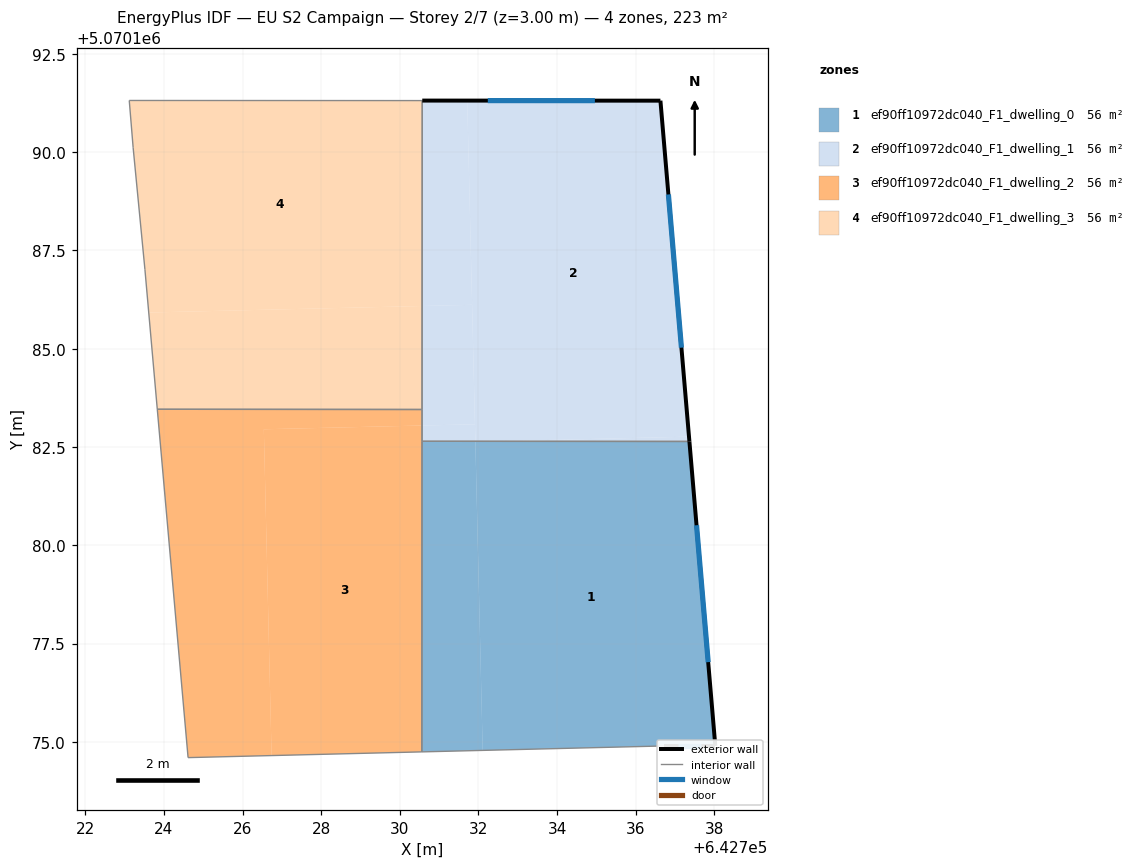
=== STOREY PLAN SPEC (per zone: floor XY polygon, exterior-wall plan segments, windows/doors) ===
zone 1: ef90ff10972dc040_F1_dwelling_0  (55.7 m²)
  floor: (642737.36, 5070182.64) (642738.02, 5070174.90) (642736.72, 5070174.90) (642732.11, 5070174.79) (642731.92, 5070182.63) (642732.34, 5070182.64)
  floor: (642731.92, 5070182.65) (642732.11, 5070174.79) (642730.56, 5070174.75) (642730.57, 5070182.65)
  exterior wall: (642738.02, 5070174.90) – (642737.36, 5070182.64)  [7.8 m]
    window: (642737.84, 5070177.03) – (642737.55, 5070180.51)  [4.7 m²]
  exterior wall: (642736.72, 5070174.90) – (642738.02, 5070174.90)  [1.3 m]
    window: (642737.08, 5070174.90) – (642737.67, 5070174.90)  [0.8 m²]
  interior walls: 3
zone 2: ef90ff10972dc040_F1_dwelling_1  (55.7 m²)
  floor: (642736.63, 5070191.31) (642737.35, 5070182.76) (642732.34, 5070182.64) (642731.92, 5070182.65) (642731.72, 5070191.31)
  floor: (642737.35, 5070182.76) (642737.36, 5070182.64) (642732.34, 5070182.64)
  floor: (642731.84, 5070186.12) (642731.91, 5070183.08) (642730.57, 5070183.05) (642730.57, 5070186.09)
  floor: (642731.72, 5070191.31) (642731.84, 5070186.12) (642730.57, 5070186.09) (642730.57, 5070191.31)
  floor: (642731.91, 5070183.08) (642731.92, 5070182.65) (642730.57, 5070182.65) (642730.57, 5070183.05)
  exterior wall: (642737.36, 5070182.64) – (642736.63, 5070191.31)  [8.7 m]
    window: (642737.16, 5070185.03) – (642736.83, 5070188.92)  [5.3 m²]
  exterior wall: (642736.63, 5070191.31) – (642730.57, 5070191.31)  [6.1 m]
    window: (642734.96, 5070191.31) – (642732.24, 5070191.31)  [3.7 m²]
  interior walls: 3
zone 3: ef90ff10972dc040_F1_dwelling_2  (55.7 m²)
  floor: (642730.57, 5070183.05) (642730.56, 5070174.75) (642726.74, 5070174.65) (642726.54, 5070182.95)
  floor: (642730.57, 5070183.46) (642730.57, 5070183.05) (642726.54, 5070182.95) (642726.74, 5070174.65) (642724.61, 5070174.60) (642723.83, 5070183.46)
  interior walls: 5
zone 4: ef90ff10972dc040_F1_dwelling_3  (55.7 m²)
  floor: (642730.57, 5070186.09) (642730.57, 5070183.46) (642723.83, 5070183.46) (642723.61, 5070185.92)
  floor: (642730.57, 5070191.31) (642730.57, 5070186.09) (642723.61, 5070185.92) (642723.52, 5070187.01) (642723.22, 5070190.11) (642723.12, 5070191.31)
  interior walls: 6

=== DERIVED (storey summary) ===
Building: EU S2 Campaign
Storey: 2 of 7  (floor level z = 3.00 m)
Storey gross floor area: 222.8 m²
Zones on this storey: 4
  - ef90ff10972dc040_F1_dwelling_0: floor 55.7 m²; exterior wall 9.1 m (27.2 m²); 2 window(s) 5.5 m²; WWR 20.2%
  - ef90ff10972dc040_F1_dwelling_1: floor 55.7 m²; exterior wall 14.8 m (44.3 m²); 2 window(s) 8.9 m²; WWR 20.2%
  - ef90ff10972dc040_F1_dwelling_2: floor 55.7 m²
  - ef90ff10972dc040_F1_dwelling_3: floor 55.7 m²
Zone adjacency (shared interzone walls):
  - ef90ff10972dc040_F1_dwelling_0 ↔ ef90ff10972dc040_F1_dwelling_1
  - ef90ff10972dc040_F1_dwelling_0 ↔ ef90ff10972dc040_F1_dwelling_2
  - ef90ff10972dc040_F1_dwelling_1 ↔ ef90ff10972dc040_F1_dwelling_2
  - ef90ff10972dc040_F1_dwelling_1 ↔ ef90ff10972dc040_F1_dwelling_3
  - ef90ff10972dc040_F1_dwelling_2 ↔ ef90ff10972dc040_F1_dwelling_3